Run: headless pygame with SDL's dummy video driver; simulated clock (each Clock.tick advances the game by its frame time, no real sleeping); random seed 0; keys injected as events and as key.get_pressed() state; mouse plan: one left click at the window centre at the start of phase 2, then a move to the lower-right quarter at the start of phase 3.
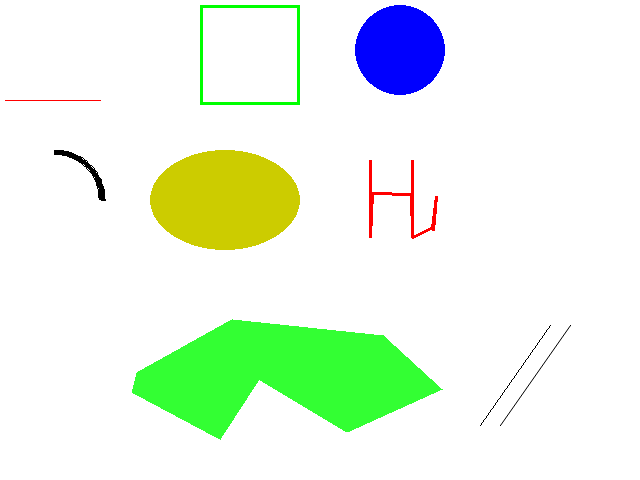
Frame 1 of 4 · flips 1–60 · no input
Frame 2 of 4 · flips 61–180 · clicked the window centre · tapped SPACE, RETURN · held RIGHT (→), D · screen unchanged from frame 1, image omitted
Frame 3 of 4 · flips 181–300 · moved the mouse to the lower-right quarter · held DOWN (↓), S · screen unchanged from frame 2, image omitted
Frame 4 of 4 · flips 301–420 · held LEFT (←), A, UP (↑), W · screen unchanged from frame 3, image omitted

The pygame program that drew these frames:

""" drawDemo.py 
    demonstrate using the drawing
    features in pygame"""
    
import pygame, math
pygame.init()

def drawStuff(background):
    """ given a surface, draws a bunch of things on it """
    
    #draw a line from (5, 100) to (100, 100)
    pygame.draw.line(background, (255, 0, 0), (5, 100), (100, 100))
    
    #draw an unfilled square
    pygame.draw.rect(background, (0, 255, 0), ((200, 5), (100, 100)), 3)
    
    #draw a filled circle
    pygame.draw.circle(background, (0, 0, 255), (400, 50), 45)
    
    #draw an arc
    pygame.draw.arc(background, (0, 0, 0), ((5, 150), (100, 100)), 0, math.pi/2, 5)
    
    #draw an ellipse
    pygame.draw.ellipse(background, (0xCC, 0xCC, 0x00), ((150, 150), (150, 100)), 0)
    
    #draw lines, 
    points = (
      (370, 160),
      (370, 237),
      (372, 193),
      (411, 194),
      (412, 237),
      (412, 160),
      (412, 237),
      (432, 227),
      (436, 196),
      (433, 230)
    )
    pygame.draw.lines(background, (0xFF, 0x00, 0x00), False, points, 3)
    
    #draw polygon
    points = (
      (137, 372),
      (232, 319),
      (383, 335),
      (442, 389),
      (347, 432),
      (259, 379),
      (220, 439),
      (132, 392)
    )
    pygame.draw.polygon(background, (0x33, 0xFF, 0x33), points)
    
    #compare normal and anti-aliased diagonal lines
    pygame.draw.line(background, (0, 0, 0), (480, 425), (550, 325), 1)
    pygame.draw.aaline(background, (0, 0, 0), (500, 425), (570, 325), 1)

def main():
    screen = pygame.display.set_mode((640, 480))
    pygame.display.set_caption("Drawing commands")
    
    background = pygame.Surface(screen.get_size())
    background = background.convert()
    background.fill((255, 255, 255))
    
    drawStuff(background)
    
    clock = pygame.time.Clock()
    keepGoing = True
    while keepGoing:
        clock.tick(30)
        for event in pygame.event.get():
            if event.type == pygame.QUIT:
                keepGoing = False
            elif event.type == pygame.MOUSEBUTTONUP:
                print(pygame.mouse.get_pos())    
        screen.blit(background, (0, 0))
        pygame.display.flip()
    pygame.quit()
        
if __name__ == "__main__":
    main()
